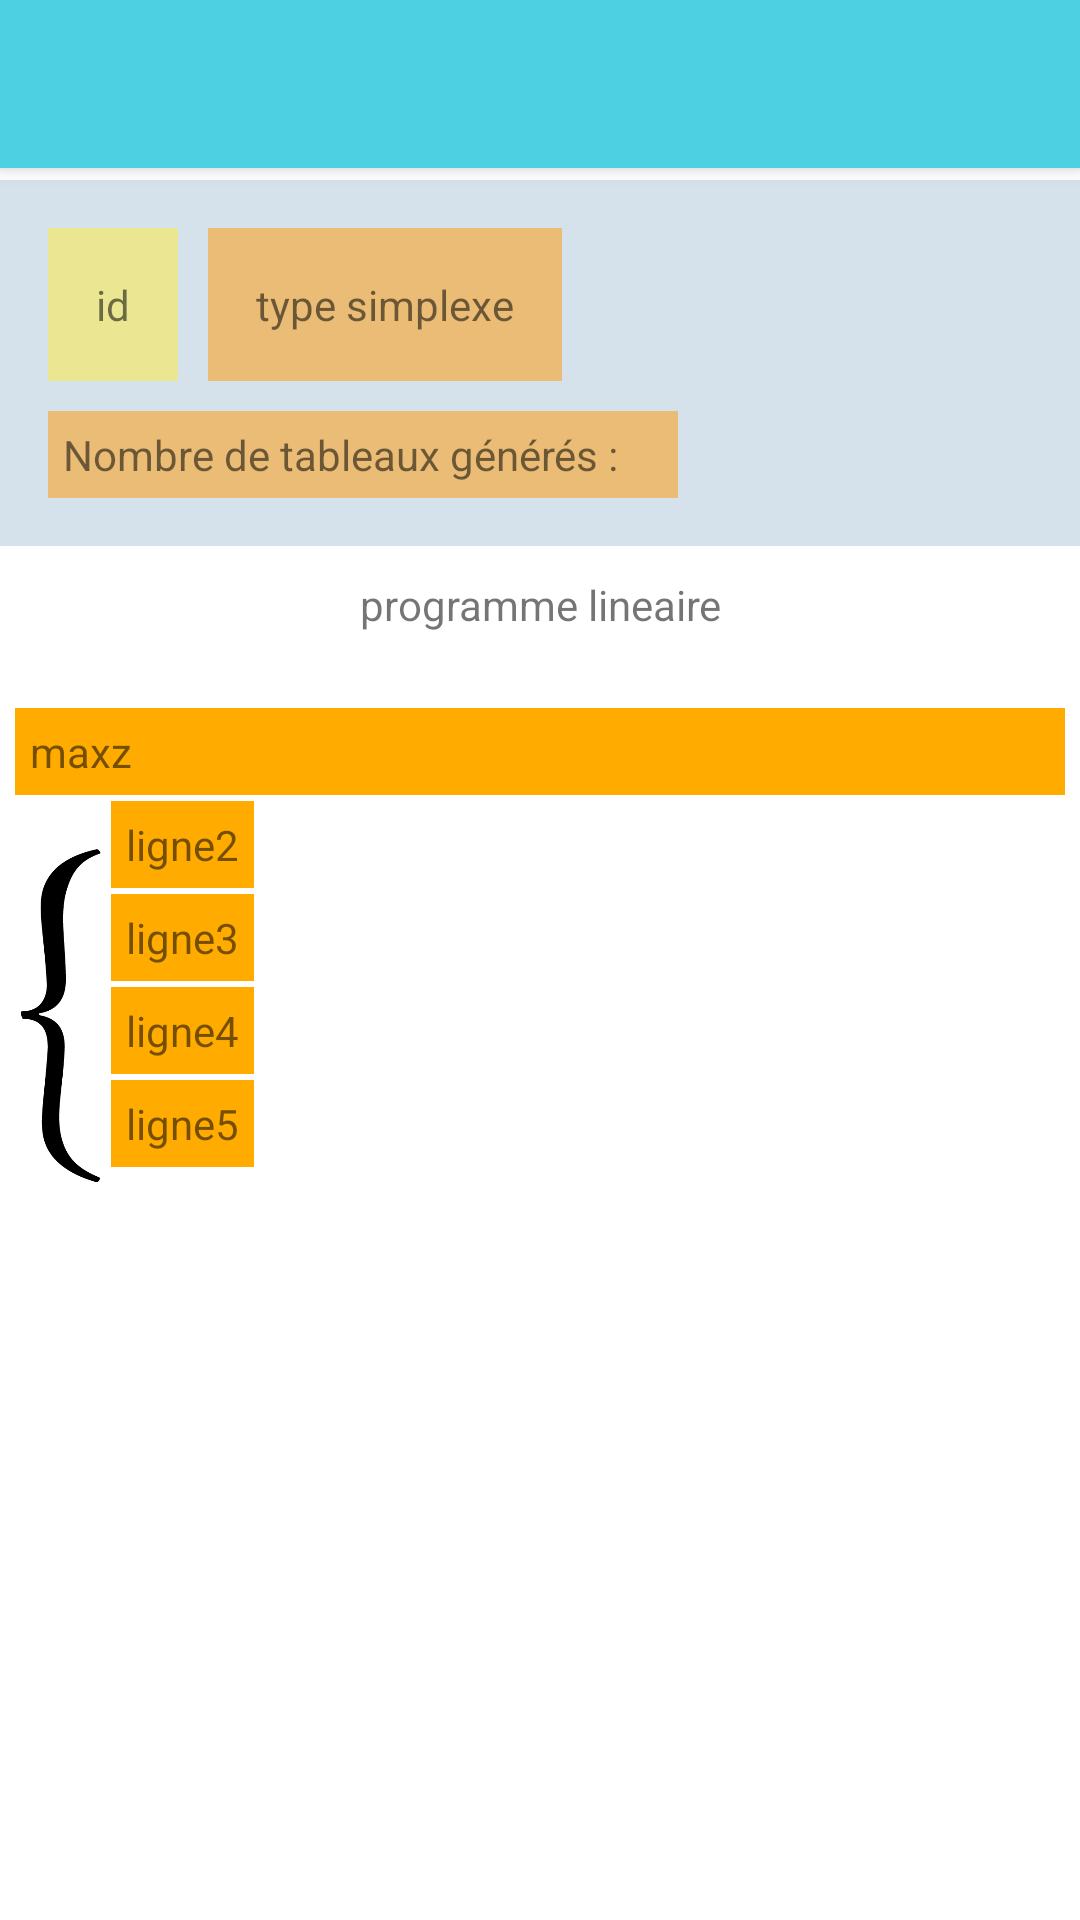

Reconstruct the res/layout file that produces this screen, plus the resources it refers to.
<!-- AndroidManifest.xml: application theme AppTheme -->
<!-- res/layout/activity_affich_prog.xml -->
<?xml version="1.0" encoding="utf-8"?>
<androidx.drawerlayout.widget.DrawerLayout
    xmlns:android="http://schemas.android.com/apk/res/android"

    android:layout_width="match_parent"
    android:layout_height="match_parent"
    xmlns:tools="http://schemas.android.com/tools"
    android:id="@+id/navigation_drawer_layout"
    android:fitsSystemWindows="@bool/fitsSystemWindows"
    xmlns:app="http://schemas.android.com/apk/res-auto"
    tools:context=".AffichProgActivity">


<ScrollView
    xmlns:android="http://schemas.android.com/apk/res/android"
    xmlns:tools="http://schemas.android.com/tools"
    android:layout_width="match_parent"
    android:layout_height="match_parent"

    >
<RelativeLayout xmlns:android="http://schemas.android.com/apk/res/android"
    xmlns:tools="http://schemas.android.com/tools"
    android:layout_width="match_parent"
    android:layout_height="match_parent"
    >
    >

<RelativeLayout
    android:id="@+id/bloc1"
    android:layout_marginTop="60dp"
    android:layout_width="match_parent"
    android:layout_height="wrap_content"
    android:background="@color/md_falcon_A400_25"
    android:paddingBottom="16dp"
    android:paddingLeft="16dp"
    android:paddingRight="16dp"
    android:paddingTop="16dp">




    <TextView
        android:id="@+id/identifiant1"
        android:layout_width="wrap_content"
        android:layout_height="wrap_content"
        android:text="id"
        android:background="@color/md_yellow_500_50"


        android:paddingBottom="16dp"
        android:paddingLeft="16dp"
        android:paddingRight="16dp"
        android:paddingTop="16dp"
        />

    <TextView
        android:id="@+id/type_simplexe"
        android:layout_width="wrap_content"
        android:layout_height="wrap_content"
        android:layout_toRightOf="@+id/identifiant1"
        android:layout_marginLeft="10dp"
        android:text="type simplexe"
        android:background="@color/md_orange_500_50"


        android:paddingBottom="16dp"
        android:paddingLeft="16dp"
        android:paddingRight="16dp"
        android:paddingTop="16dp"
        />
    <TextView
        android:id="@+id/oo"
        android:layout_width="200dp"
        android:layout_height="wrap_content"
        android:layout_below="@+id/type_simplexe"

        android:layout_marginTop="10dp"
        android:text="Nombre de tableaux générés :"
        android:background="@color/md_orange_500_50"
        android:paddingBottom="5dp"
        android:paddingLeft="5dp"
        android:paddingRight="5dp"
        android:paddingTop="5dp"
        />

    <TextView
        android:id="@+id/nb_tb"
        android:layout_width="wrap_content"
        android:layout_height="wrap_content"
        android:layout_below="@+id/type_simplexe"
        android:layout_toRightOf="@+id/oo"
        android:layout_marginTop="10dp"

        android:text=""
        android:background="@color/md_orange_500_50"
        android:paddingBottom="5dp"
        android:paddingLeft="5dp"
        android:paddingRight="5dp"
        android:paddingTop="5dp"
        />

</RelativeLayout>




//2e layout


<RelativeLayout
    android:layout_width="match_parent"
    android:layout_height="wrap_content"
    android:layout_below="@+id/bloc1"

    android:paddingBottom="5dp"
    android:paddingLeft="5dp"
    android:paddingRight="5dp"
    android:paddingTop="5dp" >



    <TextView
        android:id="@+id/entete"
        android:layout_width="match_parent"
        android:layout_height="wrap_content"
        android:text="programme lineaire"

        android:gravity="center_horizontal"

        android:paddingBottom="5dp"
        android:paddingLeft="5dp"
        android:paddingRight="5dp"
        android:paddingTop="5dp"

        />





    <TextView
        android:layout_below="@+id/entete"
        android:layout_marginTop="20dp"
        android:id="@+id/ligne1"
        android:layout_width="match_parent"
        android:layout_height="wrap_content"
        android:text="maxz"
        android:background="@color/md_amber_A700"

        android:paddingBottom="5dp"
        android:paddingLeft="5dp"
        android:paddingRight="5dp"
        android:paddingTop="5dp"

        />

    <ImageView
        android:id="@+id/img"
        android:layout_width="30dp"
        android:layout_height="150dp"
        android:src="@drawable/singleton"
        android:layout_below="@+id/ligne1"
        android:layout_marginTop="2dp"

        />



    <TextView

        android:id="@+id/ligne2"
        android:layout_width="wrap_content"
        android:layout_height="wrap_content"
        android:text="ligne2"
        android:background="@color/md_amber_A700"
        android:layout_below="@+id/ligne1"
        android:layout_marginTop="2dp"
        android:paddingBottom="5dp"
        android:paddingLeft="5dp"
        android:paddingRight="5dp"
        android:paddingTop="5dp"
        android:layout_toRightOf="@+id/img"
        android:layout_marginLeft="2dp"
        />

    <TextView

        android:id="@+id/ligne3"
        android:layout_width="wrap_content"
        android:layout_height="wrap_content"
        android:text="ligne3"
        android:background="@color/md_amber_A700"
        android:layout_below="@+id/ligne2"
        android:layout_marginTop="2dp"
        android:paddingBottom="5dp"
        android:paddingLeft="5dp"
        android:paddingRight="5dp"
        android:paddingTop="5dp"
        android:layout_toRightOf="@+id/img"
        android:layout_marginLeft="2dp"
        />


    <TextView

        android:id="@+id/ligne4"
        android:layout_width="wrap_content"
        android:layout_height="wrap_content"
        android:text="ligne4"
        android:background="@color/md_amber_A700"
        android:layout_below="@+id/ligne3"
        android:layout_marginTop="2dp"
        android:paddingBottom="5dp"
        android:paddingLeft="5dp"
        android:paddingRight="5dp"
        android:paddingTop="5dp"
        android:layout_toRightOf="@+id/img"
        android:layout_marginLeft="2dp"
        />

    <TextView

        android:id="@+id/ligne5"
        android:layout_width="wrap_content"
        android:layout_height="wrap_content"
        android:text="ligne5"
        android:background="@color/md_amber_A700"
        android:layout_below="@+id/ligne4"
        android:layout_marginTop="2dp"
        android:paddingBottom="5dp"
        android:paddingLeft="5dp"
        android:paddingRight="5dp"
        android:paddingTop="5dp"
        android:layout_toRightOf="@+id/img"
        android:layout_marginLeft="2dp"
        />


</RelativeLayout>

    <androidx.appcompat.widget.Toolbar
        android:id="@+id/toolbar"
        android:layout_width="match_parent"
        android:layout_height="?actionBarSize"
        android:background="?attr/colorPrimary"
        android:elevation="4dp"
        app:popupTheme="@style/ThemeOverlay.AppCompat.Light"
        android:theme="@style/ToolbarTheme"
        />
</RelativeLayout>
</ScrollView>
</androidx.drawerlayout.widget.DrawerLayout>
<!-- resources referenced by this layout -->
<resources>
  <color name="md_amber_A700">#ffab00</color>
  <color name="md_falcon_A400_25">#40598bae</color>
  <color name="md_orange_500_50">#80ff9800</color>
  <color name="md_yellow_500_50">#80ffeb3b</color>
  <!-- drawable singleton: png bitmap (drawable-xhdpi, 6895 bytes) -->
  <style name="ToolbarTheme" parent="AppTheme">
          <item name="android:textColorPrimary">@android:color/white</item>
          <item name="android:textColorSecondary">@android:color/white</item>
      </style>
  <style name="AppTheme" parent="Base.AppTheme">
  
          <item name="colorPrimaryDark">@color/md_blue_500</item>
      </style>
  <style name="Base.AppTheme" parent="Theme.AppCompat.Light.NoActionBar">
          <item name="colorPrimary">@color/md_cyan_300</item>
          <item name="colorPrimaryDark">@color/md_blue_500</item>
          <item name="colorAccent">@color/md_blue_300</item>
          <item name="colorControlHighlight">@color/md_blue_grey_50</item>
          <item name="android:windowBackground">@color/md_white_1000</item>
      </style>
  <color name="md_blue_500">#2196f3</color>
  <color name="md_cyan_300">#4dd0e1</color>
  <color name="md_blue_300">#64b5f6</color>
  <color name="md_blue_grey_50">#eceff1</color>
  <color name="md_white_1000">#ffffff</color>
</resources>
